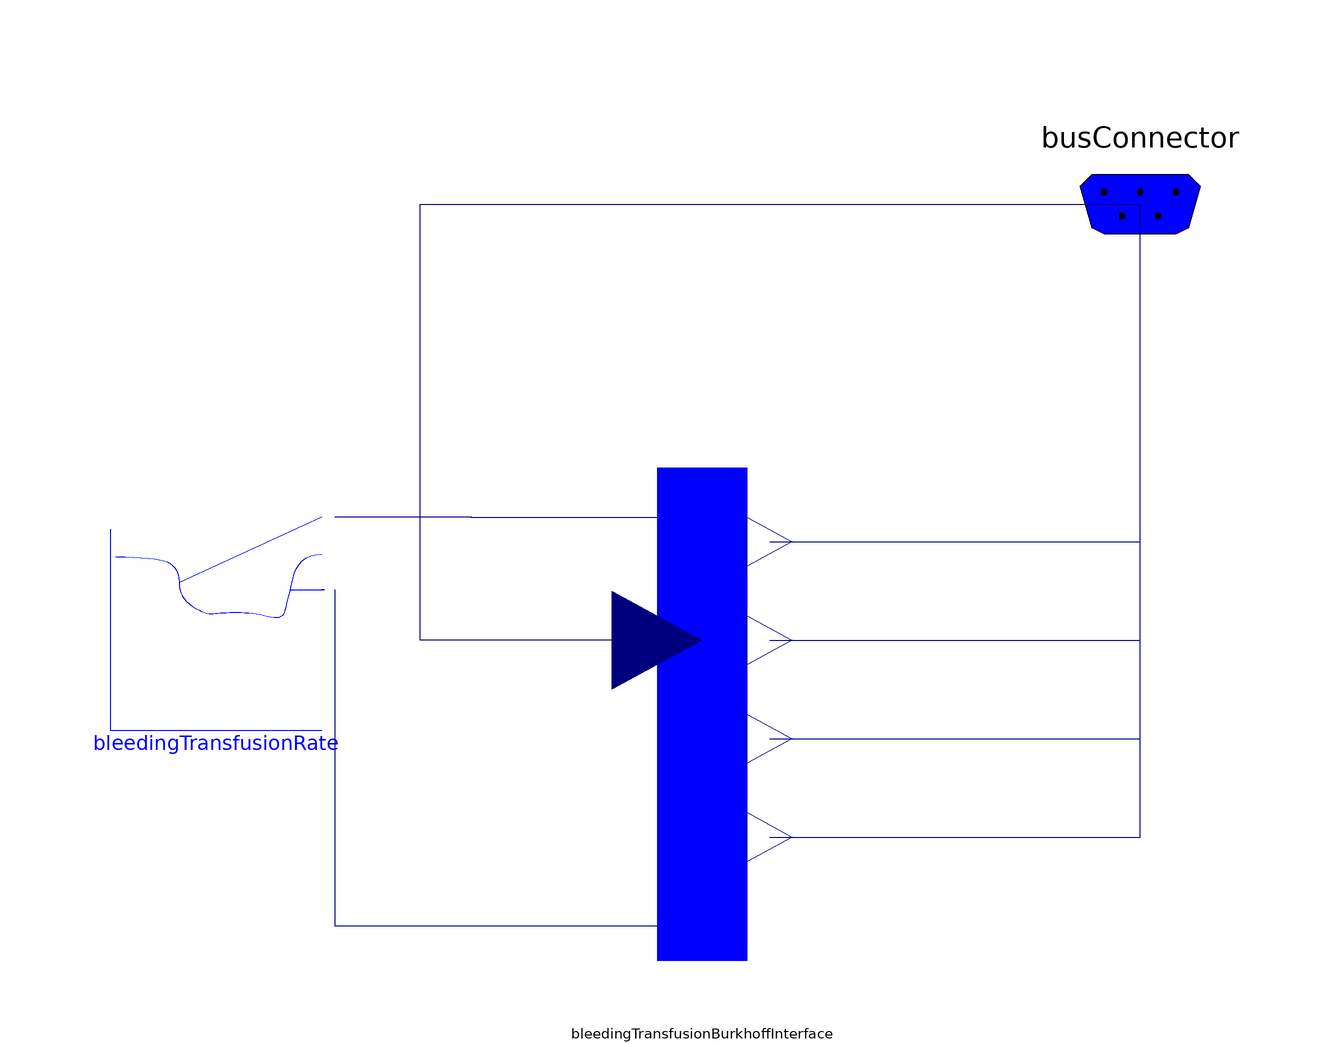

The component connection diagram of the Modelica model below, drawn from its own Placement and Line annotations.

model BleedingTransfusionScenario
    extends Cardiovascular.Interfaces.Controlled.ScenarioControl;
    import Physiolibrary.Types.*;
    //after 1 minute, 5minutes bleeding
    parameter Time Tbs=60, Tbd=5*60;
    parameter Volume BloodLoss=0.001;
    //after 20 minutes, transfussion for 10 minutes
    parameter Time Tts=20*60, Ttd=10*60;
    parameter Volume BloodTrans=0.001;

    BleedingTransfusionBurkhoffInterface
      bleedingTransfusionBurkhoffInterface
      annotation (Placement(transformation(extent={{-8,-36},{22,46}})));
    BleedingTransfusionRate bleedingTransfusionRate(
      Tbs=Tbs,
      Tbd=Tbd,
      BloodLoss=BloodLoss,
      Tts=Tts,
      Ttd=Ttd,
      BloodTrans=BloodTrans)
      annotation (Placement(transformation(extent={{-96,-2},{-52,40}})));
  equation

    connect(bleedingTransfusionBurkhoffInterface.hematocrit, busConnector.hematocrit)
      annotation (Line(
        points={{-0.5,17.3},{-40,17.3},{-40,90},{80,90}},
        color={0,0,127},
        smooth=Smooth.None), Text(
        string="%second",
        index=1,
        extent={{6,3},{6,3}}));
    connect(bleedingTransfusionBurkhoffInterface.RBCbleed, busConnector.RBCbleed)
      annotation (Line(
        points={{18.25,33.7},{80,33.7},{80,90}},
        color={0,0,127},
        smooth=Smooth.None), Text(
        string="%second",
        index=1,
        extent={{6,3},{6,3}}));
    connect(bleedingTransfusionBurkhoffInterface.RBCtransfusion,
      busConnector.RBCtransfusion) annotation (Line(
        points={{18.25,17.3},{80,17.3},{80,90}},
        color={0,0,127},
        smooth=Smooth.None), Text(
        string="%second",
        index=1,
        extent={{6,3},{6,3}}));
    connect(bleedingTransfusionBurkhoffInterface.plasmableed, busConnector.plasmableed)
      annotation (Line(
        points={{18.25,0.9},{80,0.9},{80,90}},
        color={0,0,127},
        smooth=Smooth.None), Text(
        string="%second",
        index=1,
        extent={{6,3},{6,3}}));
    connect(bleedingTransfusionBurkhoffInterface.plasmatransfusion,
      busConnector.plasmatransfusion) annotation (Line(
        points={{18.25,-15.5},{80,-15.5},{80,90}},
        color={0,0,127},
        smooth=Smooth.None), Text(
        string="%second",
        index=1,
        extent={{6,3},{6,3}}));
    connect(bleedingTransfusionRate.bleedrate,
      bleedingTransfusionBurkhoffInterface.bleedrate) annotation (Line(
        points={{-54.2,37.9},{-31.5,37.9},{-31.5,37.8},{-0.5,37.8}},
        color={0,0,127},
        smooth=Smooth.None));
    connect(bleedingTransfusionRate.transrate,
      bleedingTransfusionBurkhoffInterface.transrate) annotation (Line(
        points={{-54.2,25.72},{-54.2,-30.26},{-0.5,-30.26}},
        color={0,0,127},
        smooth=Smooth.None));
    annotation (Icon(coordinateSystem(preserveAspectRatio=false, extent={{-100,
              -100},{100,100}}), graphics={Line(
                  points={{-76,58},{-46,58},{-28,50},{-28,26},{-8,12},{4,14},
              {28,14},{50,8},{54,20},{62,60},{80,60}},
            color={0,0,255},
                  smooth=Smooth.Bezier)}), Diagram(coordinateSystem(
            preserveAspectRatio=false, extent={{-100,-100},{100,100}}),
          graphics));
  end BleedingTransfusionScenario;